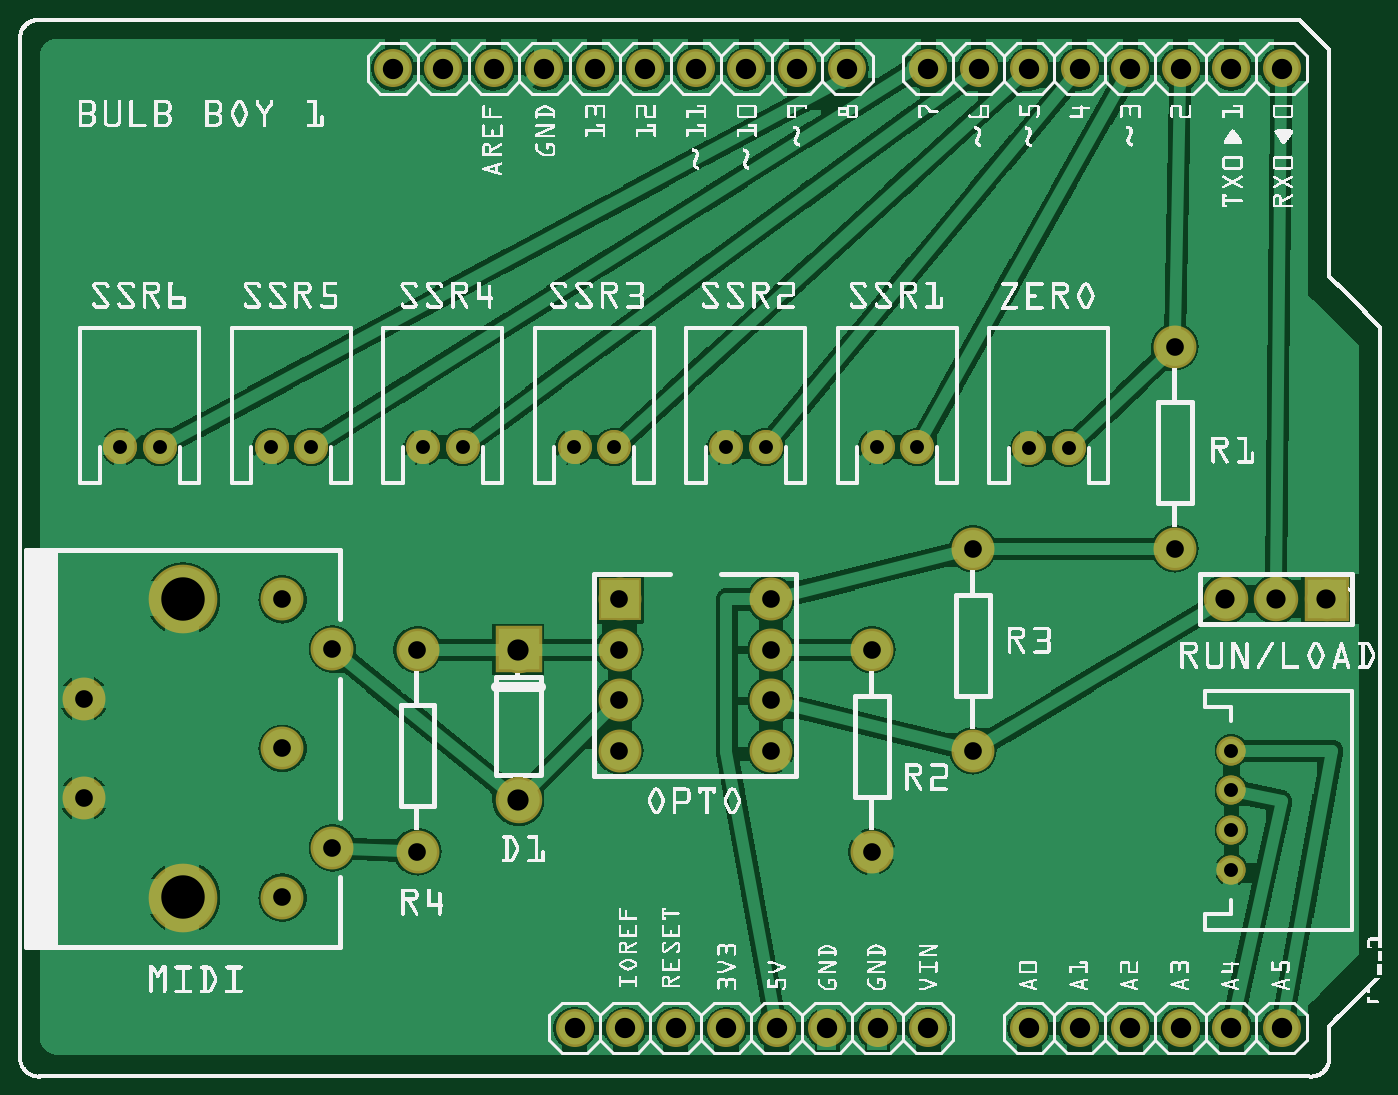
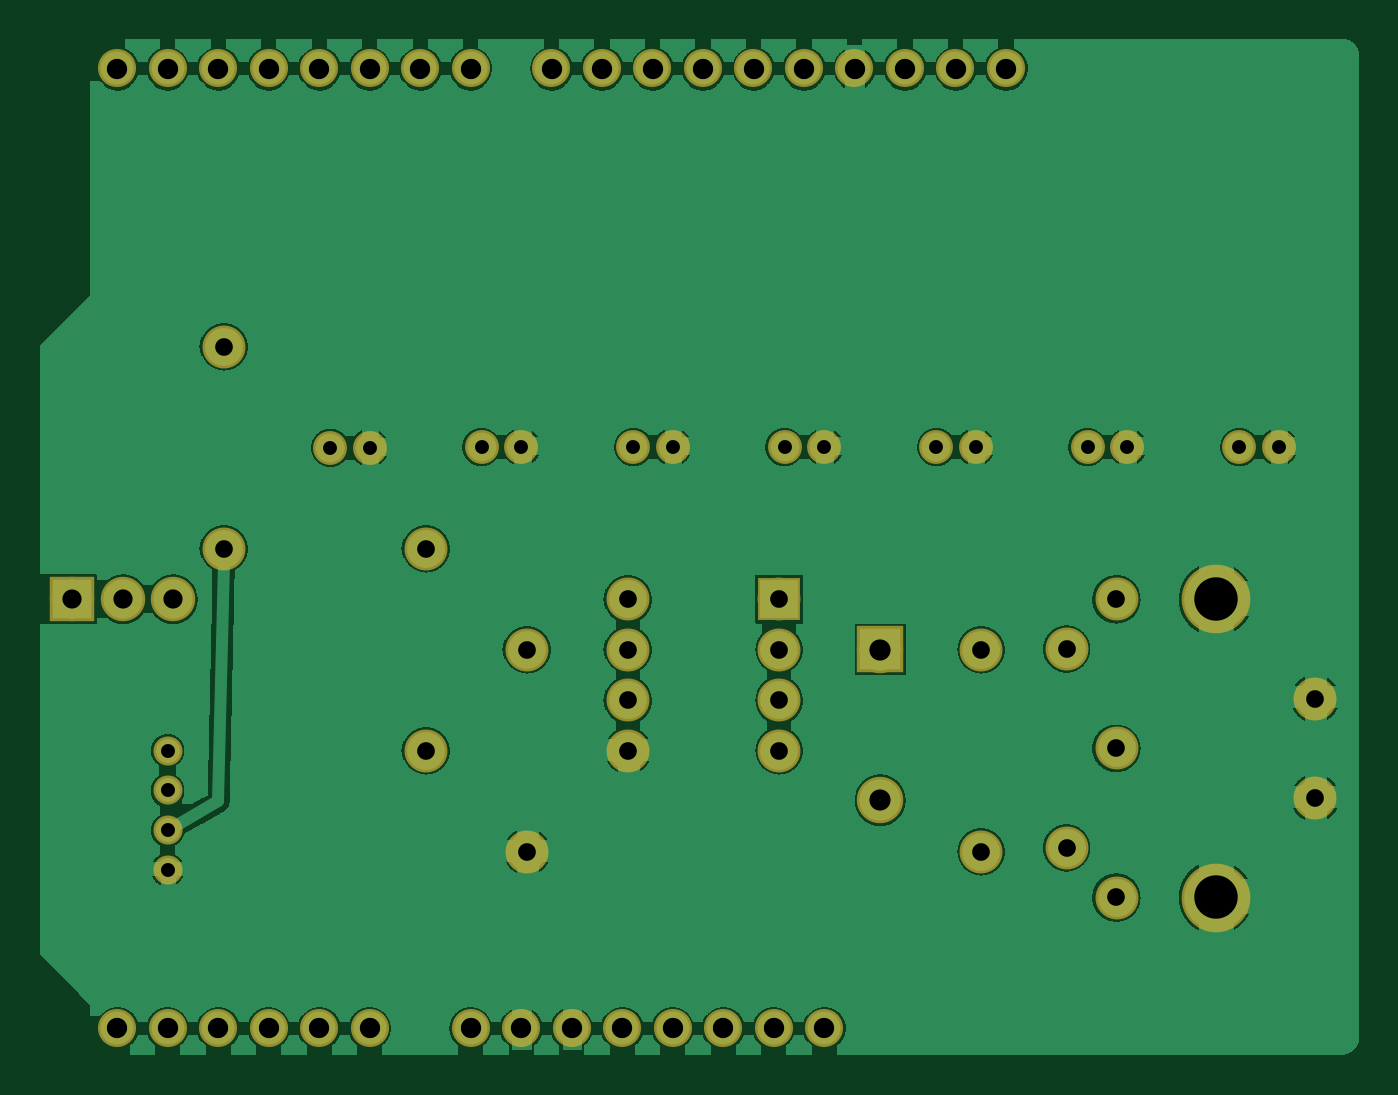
Circuit board: 7 layer files. Board 66.3 x 51.1 mm.
- bottom_copper: shield-sketch-relayout_copperBottom.gbl (118896 bytes)
- top_copper: shield-sketch-relayout_copperTop.gtl (245472 bytes)
- drill: shield-sketch-relayout_drill.txt (1403 bytes)
- bottom_mask: shield-sketch-relayout_maskBottom.gbs (1762 bytes)
- top_mask: shield-sketch-relayout_maskTop.gts (2022 bytes)
- paste: shield-sketch-relayout_pasteMaskTop.gtp (858 bytes)
- top_silk: shield-sketch-relayout_silkTop.gto (364931 bytes)

=== bottom_copper: shield-sketch-relayout_copperBottom.gbl (118896 bytes, source omitted) ===
=== top_copper: shield-sketch-relayout_copperTop.gtl (245472 bytes, source omitted) ===
=== drill: shield-sketch-relayout_drill.txt ===
; NON-PLATED HOLES START AT T1
; THROUGH (PLATED) HOLES START AT T100
M48
INCH
T100C0.040278
T101C0.086000
T102C0.027559
T103C0.042000
T104C0.038000
T105C0.035000
%
T100
X021108Y001005
X016108Y001005
X019108Y020005
X015108Y001005
X016507Y020005
X018108Y020005
X021108Y020005
X012108Y001005
X009507Y020005
X014508Y020005
X007507Y020005
X011508Y020005
X024108Y001005
X010508Y020005
X022107Y001005
X023108Y001005
X024108Y020005
X020108Y001005
X022107Y020005
X023108Y020005
X014108Y001005
X013108Y001005
X020108Y020005
X015508Y020005
X011108Y001005
X008507Y020005
X013508Y020005
X012508Y020005
X025108Y001005
X017107Y001005
X018108Y001005
X025108Y020005
T101
X003355Y003592
X003355Y009498
T102
X017105Y012511
X017892Y012511
X020107Y012498
X014105Y012511
X024107Y005710
X020895Y012498
X008105Y012511
X011105Y012511
X024107Y004135
X024107Y006498
X014892Y012511
X024107Y004923
X008892Y012511
X011892Y012511
X005105Y012511
X005892Y012511
X002105Y012511
X002892Y012511
T103
X009996Y008498
X009996Y005518
T104
X025996Y009498
X024996Y009498
X023996Y009498
T105
X011996Y008498
X014996Y009498
X022996Y014498
X014996Y006498
X006308Y008513
X016996Y004498
X001386Y007529
X011996Y007498
X014996Y008498
X006308Y004576
X005323Y009498
X018996Y006498
X005323Y006545
X022996Y010498
X018996Y010498
X007996Y008498
X011996Y009498
X011996Y006498
X014996Y007498
X001386Y005561
X016996Y008498
X005323Y003592
X007996Y004498
T00
M30

=== bottom_mask: shield-sketch-relayout_maskBottom.gbs ===
G04 MADE WITH FRITZING*
G04 WWW.FRITZING.ORG*
G04 DOUBLE SIDED*
G04 HOLES PLATED*
G04 CONTOUR ON CENTER OF CONTOUR VECTOR*
%ASAXBY*%
%FSLAX23Y23*%
%MOIN*%
%OFA0B0*%
%SFA1.0B1.0*%
%ADD10C,0.088000*%
%ADD11C,0.092000*%
%ADD12C,0.085000*%
%ADD13C,0.075278*%
%ADD14C,0.136000*%
%ADD15C,0.067000*%
%ADD16C,0.057559*%
%ADD17R,0.088000X0.088000*%
%ADD18R,0.092000X0.092000*%
%ADD19R,0.085000X0.085000*%
%ADD20R,0.010150X0.010150*%
%LNMASK0*%
G90*
G70*
G54D10*
X2600Y950D03*
X2500Y950D03*
X2400Y950D03*
G54D11*
X1000Y850D03*
X1000Y552D03*
G54D12*
X800Y850D03*
X800Y450D03*
X1700Y450D03*
X1700Y850D03*
X1900Y650D03*
X1900Y1050D03*
G54D13*
X2111Y101D03*
X2211Y101D03*
X2311Y101D03*
X2411Y101D03*
X2511Y101D03*
X1651Y2001D03*
X1551Y2001D03*
X1451Y2001D03*
X1351Y2001D03*
X1251Y2001D03*
X1151Y2001D03*
X1051Y2001D03*
X951Y2001D03*
X851Y2001D03*
X751Y2001D03*
X2511Y2001D03*
X2411Y2001D03*
X2311Y2001D03*
X2211Y2001D03*
X2111Y2001D03*
X2011Y2001D03*
X1911Y2001D03*
X1811Y2001D03*
X1211Y101D03*
X1111Y101D03*
X1311Y101D03*
X1411Y101D03*
X1511Y101D03*
X1611Y101D03*
X1711Y101D03*
X1811Y101D03*
X2011Y101D03*
G54D12*
X2300Y1450D03*
X2300Y1050D03*
X1200Y950D03*
X1500Y950D03*
X1200Y850D03*
X1500Y850D03*
X1200Y750D03*
X1500Y750D03*
X1200Y650D03*
X1500Y650D03*
X532Y950D03*
X631Y851D03*
X532Y655D03*
X631Y458D03*
X532Y359D03*
X139Y753D03*
G54D14*
X336Y359D03*
X336Y950D03*
G54D12*
X139Y556D03*
G54D15*
X1711Y1251D03*
X1789Y1251D03*
X2011Y1250D03*
X2090Y1250D03*
X211Y1251D03*
X289Y1251D03*
X511Y1251D03*
X589Y1251D03*
X1111Y1251D03*
X1189Y1251D03*
X1411Y1251D03*
X1489Y1251D03*
X811Y1251D03*
X889Y1251D03*
G54D16*
X2411Y650D03*
X2411Y571D03*
X2411Y492D03*
X2411Y414D03*
G54D17*
X2600Y950D03*
G54D18*
X1000Y851D03*
G54D19*
X1200Y950D03*
G54D20*
X1200Y649D03*
G04 End of Mask0*
M02*
=== top_mask: shield-sketch-relayout_maskTop.gts ===
G04 MADE WITH FRITZING*
G04 WWW.FRITZING.ORG*
G04 DOUBLE SIDED*
G04 HOLES PLATED*
G04 CONTOUR ON CENTER OF CONTOUR VECTOR*
%ASAXBY*%
%FSLAX23Y23*%
%MOIN*%
%OFA0B0*%
%SFA1.0B1.0*%
%ADD10C,0.088000*%
%ADD11C,0.092000*%
%ADD12C,0.085000*%
%ADD13C,0.075278*%
%ADD14C,0.136000*%
%ADD15C,0.067000*%
%ADD16C,0.057559*%
%ADD17R,0.088000X0.088000*%
%ADD18R,0.092000X0.092000*%
%ADD19R,0.085000X0.085000*%
%ADD20R,0.010150X0.010150*%
%LNMASK1*%
G90*
G70*
G54D10*
X2600Y950D03*
X2500Y950D03*
X2400Y950D03*
G54D11*
X1000Y850D03*
X1000Y552D03*
G54D12*
X800Y850D03*
X800Y450D03*
X1700Y450D03*
X1700Y850D03*
X1900Y650D03*
X1900Y1050D03*
G54D13*
X2111Y101D03*
X2211Y101D03*
X2311Y101D03*
X2411Y101D03*
X2511Y101D03*
X1651Y2001D03*
X1551Y2001D03*
X1451Y2001D03*
X1351Y2001D03*
X1251Y2001D03*
X1151Y2001D03*
X1051Y2001D03*
X951Y2001D03*
X851Y2001D03*
X751Y2001D03*
X2511Y2001D03*
X2411Y2001D03*
X2311Y2001D03*
X2211Y2001D03*
X2111Y2001D03*
X2011Y2001D03*
X1911Y2001D03*
X1811Y2001D03*
X1211Y101D03*
X1111Y101D03*
X1311Y101D03*
X1411Y101D03*
X1511Y101D03*
X1611Y101D03*
X1711Y101D03*
X1811Y101D03*
X2011Y101D03*
G54D12*
X2300Y1450D03*
X2300Y1050D03*
X1200Y950D03*
X1500Y950D03*
X1200Y850D03*
X1500Y850D03*
X1200Y750D03*
X1500Y750D03*
X1200Y650D03*
X1500Y650D03*
X532Y950D03*
X631Y851D03*
X532Y655D03*
X631Y458D03*
X532Y359D03*
X139Y753D03*
G54D14*
X336Y359D03*
X336Y950D03*
G54D12*
X139Y556D03*
G54D15*
X1411Y1251D03*
X1489Y1251D03*
X1411Y1251D03*
X1489Y1251D03*
X1111Y1251D03*
X1189Y1251D03*
X1111Y1251D03*
X1189Y1251D03*
X811Y1251D03*
X889Y1251D03*
X811Y1251D03*
X889Y1251D03*
X511Y1251D03*
X589Y1251D03*
X511Y1251D03*
X589Y1251D03*
X211Y1251D03*
X289Y1251D03*
X211Y1251D03*
X289Y1251D03*
X1711Y1251D03*
X1789Y1251D03*
X1711Y1251D03*
X1789Y1251D03*
X2011Y1250D03*
X2090Y1250D03*
X2011Y1250D03*
X2090Y1250D03*
G54D16*
X2411Y650D03*
X2411Y571D03*
X2411Y492D03*
X2411Y414D03*
X2411Y650D03*
X2411Y571D03*
X2411Y492D03*
X2411Y414D03*
G54D17*
X2600Y950D03*
G54D18*
X1000Y851D03*
G54D19*
X1200Y950D03*
G54D20*
X1200Y649D03*
G04 End of Mask1*
M02*
=== paste: shield-sketch-relayout_pasteMaskTop.gtp ===
G04 MADE WITH FRITZING*
G04 WWW.FRITZING.ORG*
G04 DOUBLE SIDED*
G04 HOLES PLATED*
G04 CONTOUR ON CENTER OF CONTOUR VECTOR*
%ASAXBY*%
%FSLAX23Y23*%
%MOIN*%
%OFA0B0*%
%SFA1.0B1.0*%
%ADD10R,0.044402X0.027479*%
%ADD11R,0.118193X0.082647*%
%ADD12R,0.000150X0.000150*%
%LNPASTEMASK1*%
G90*
G70*
G54D10*
X311Y1450D03*
X311Y1401D03*
G54D11*
X206Y1550D03*
X206Y1300D03*
G54D10*
X611Y1450D03*
X611Y1401D03*
G54D11*
X506Y1550D03*
X506Y1300D03*
G54D10*
X911Y1450D03*
X911Y1401D03*
G54D11*
X806Y1550D03*
X806Y1300D03*
G54D10*
X1211Y1450D03*
X1211Y1401D03*
G54D11*
X1106Y1550D03*
X1106Y1300D03*
G54D10*
X1511Y1450D03*
X1511Y1401D03*
G54D11*
X1406Y1550D03*
X1406Y1300D03*
G54D10*
X1811Y1450D03*
X1811Y1401D03*
G54D11*
X1706Y1550D03*
X1706Y1300D03*
G54D10*
X2211Y1450D03*
X2211Y1401D03*
G54D11*
X2106Y1550D03*
X2106Y1300D03*
G54D12*
X1200Y649D03*
G04 End of PasteMask1*
M02*
=== top_silk: shield-sketch-relayout_silkTop.gto (364931 bytes, source omitted) ===
